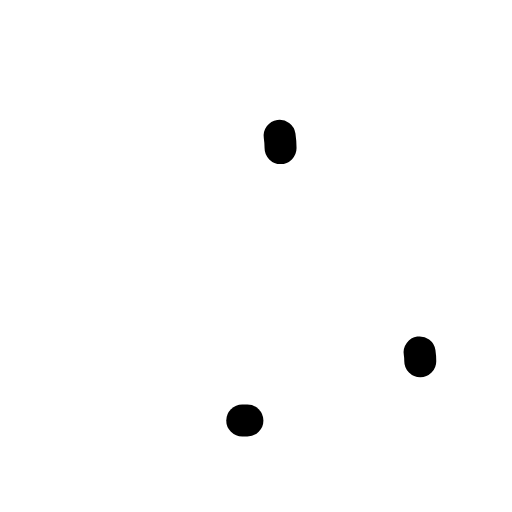
t = 0.00 s
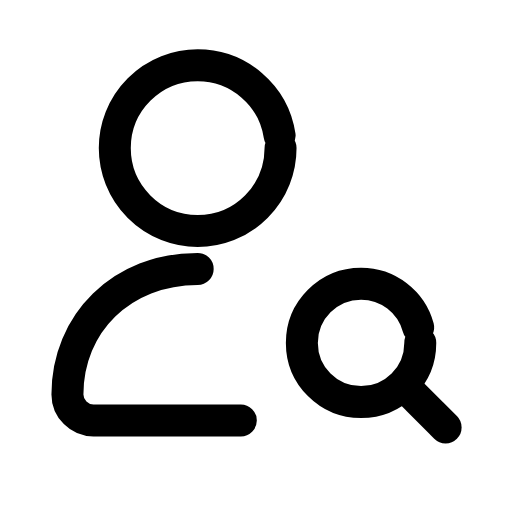
t = 0.30 s
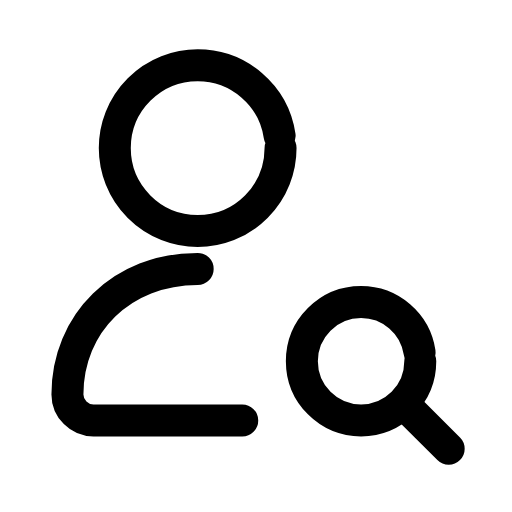
t = 0.60 s
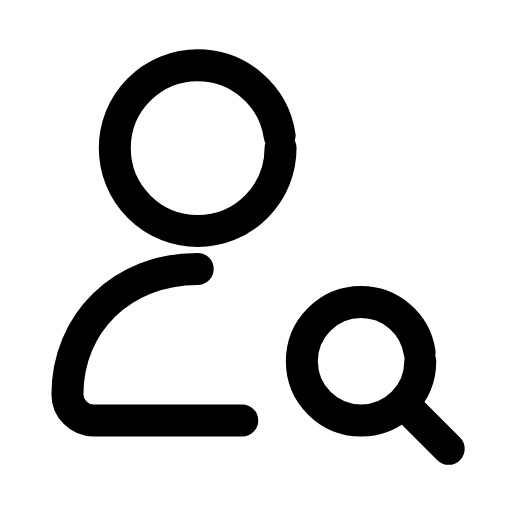
t = 0.90 s
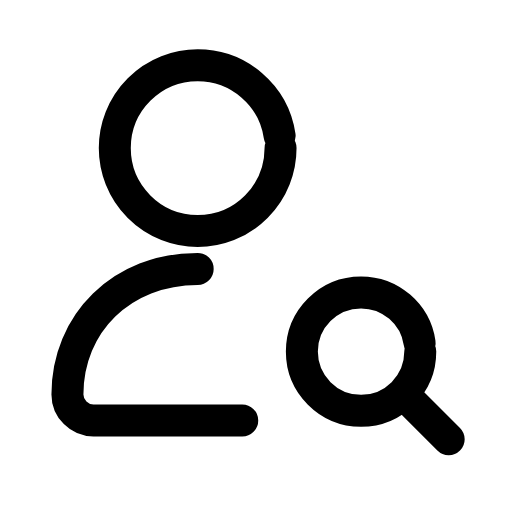
t = 1.20 s
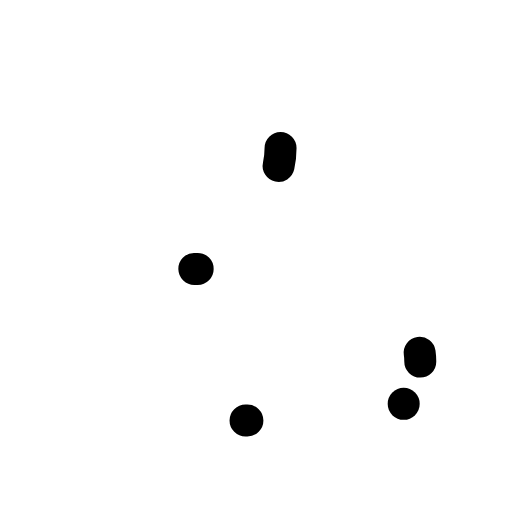
t = 1.50 s

The animated SVG that drew these frames (rendered in a browser with its animation timeline set to each time). Animation: 5 SMIL elements (animate=4,animateTransform=1); one cycle of 1.80 s, repeats indefinitely.

<svg xmlns="http://www.w3.org/2000/svg" width="24" height="24" viewBox="0 0 24 24" fill="none"><g transform="translate(-2.167 -2.159) scale(1.11)"><circle stroke="currentColor" stroke-width="1.351" stroke-linecap="round" stroke-linejoin="round" fill="none" cx="10.3" cy="8.2" r="3.5" pathLength="1" stroke-dasharray="1"><animate attributeName="stroke-dashoffset" values="1;1;0;0;0;0;1;1;1" keyTimes="0;0;0.189;0.45;0.6;0.774;0.9;0.9;1" dur="1.8s" repeatCount="indefinite" calcMode="spline" keySplines="0.16 1 0.3 1;0.16 1 0.3 1;0.16 1 0.3 1;0.16 1 0.3 1;0.16 1 0.3 1;0.16 1 0.3 1;0.16 1 0.3 1;0.16 1 0.3 1"/></circle><path stroke="currentColor" stroke-width="1.351" stroke-linecap="round" stroke-linejoin="round" fill="none" d="M10.3 13.3C7.1 13.3 4.8 15.6 4.8 18.6C4.8 19.2 5.3 19.7 5.9 19.7L12.4 19.7" pathLength="1" stroke-dasharray="1"><animate attributeName="stroke-dashoffset" values="1;1;0;0;0;0;1;1;1" keyTimes="0;0.0315;0.2205;0.45;0.6;0.753;0.879;0.9;1" dur="1.8s" repeatCount="indefinite" calcMode="spline" keySplines="0.16 1 0.3 1;0.16 1 0.3 1;0.16 1 0.3 1;0.16 1 0.3 1;0.16 1 0.3 1;0.16 1 0.3 1;0.16 1 0.3 1;0.16 1 0.3 1"/></path><g><animateTransform attributeName="transform" type="translate" values="0 0;0 0;0 -0.9;0 0;0 0;0 0;0 0;0 -0.9;0 0;0 0;0 0" keyTimes="0;0.135;0.2475;0.36;0.45;0.6;0.66;0.735;0.81;0.9;1" dur="1.8s" repeatCount="indefinite" calcMode="spline" keySplines="0.16 1 0.3 1;0.16 1 0.3 1;0.16 1 0.3 1;0.16 1 0.3 1;0.16 1 0.3 1;0.16 1 0.3 1;0.16 1 0.3 1;0.16 1 0.3 1;0.16 1 0.3 1;0.16 1 0.3 1"/><circle stroke="currentColor" stroke-width="1.351" stroke-linecap="round" stroke-linejoin="round" fill="none" cx="17.2" cy="17.2" r="2.5" pathLength="1" stroke-dasharray="1"><animate attributeName="stroke-dashoffset" values="1;1;0;0;0;0;1;1;1" keyTimes="0;0.063;0.252;0.45;0.6;0.732;0.858;0.9;1" dur="1.8s" repeatCount="indefinite" calcMode="spline" keySplines="0.16 1 0.3 1;0.16 1 0.3 1;0.16 1 0.3 1;0.16 1 0.3 1;0.16 1 0.3 1;0.16 1 0.3 1;0.16 1 0.3 1;0.16 1 0.3 1"/></circle><line stroke="currentColor" stroke-width="1.351" stroke-linecap="round" stroke-linejoin="round" fill="none" x1="19" x2="20.9" y1="19" y2="20.9" pathLength="1" stroke-dasharray="1"><animate attributeName="stroke-dashoffset" values="1;1;0;0;0;0;1;1;1" keyTimes="0;0.0945;0.2835;0.45;0.6;0.711;0.837;0.9;1" dur="1.8s" repeatCount="indefinite" calcMode="spline" keySplines="0.16 1 0.3 1;0.16 1 0.3 1;0.16 1 0.3 1;0.16 1 0.3 1;0.16 1 0.3 1;0.16 1 0.3 1;0.16 1 0.3 1;0.16 1 0.3 1"/></line></g></g></svg>
